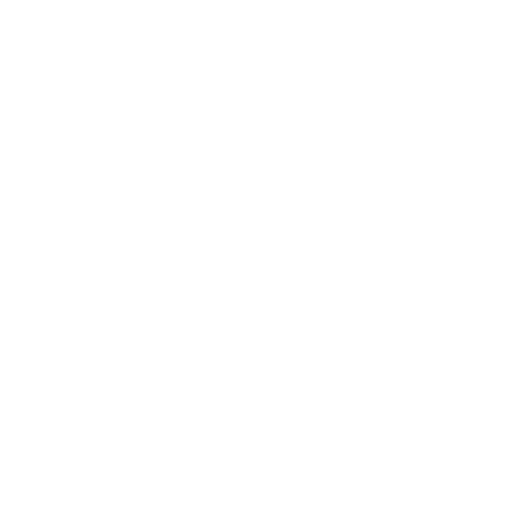
t = 0.00 s
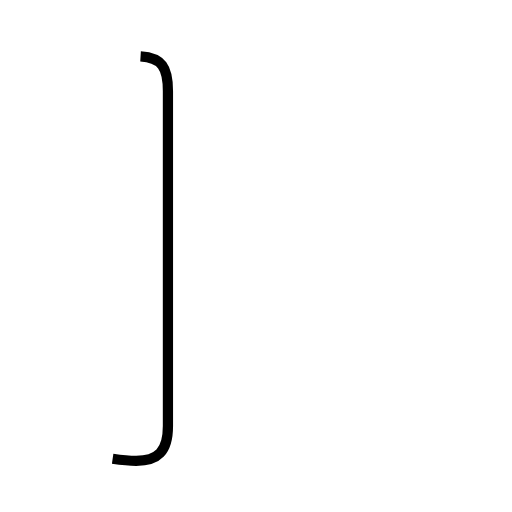
t = 1.36 s
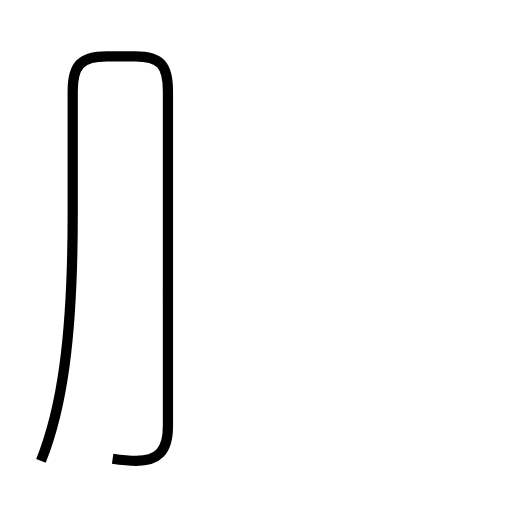
t = 2.72 s
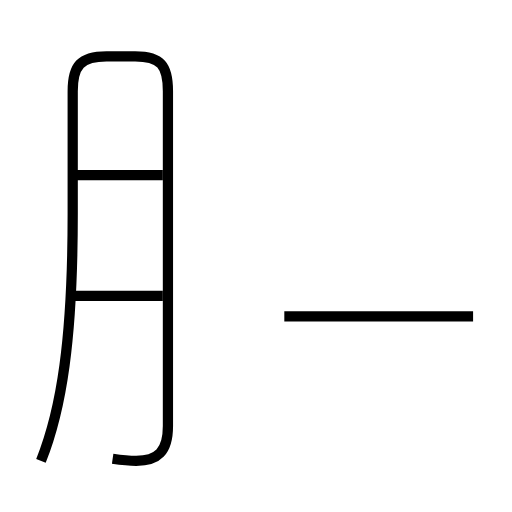
t = 3.83 s
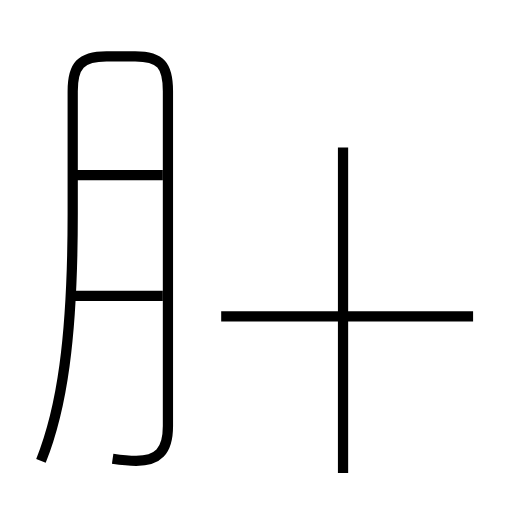
t = 4.97 s
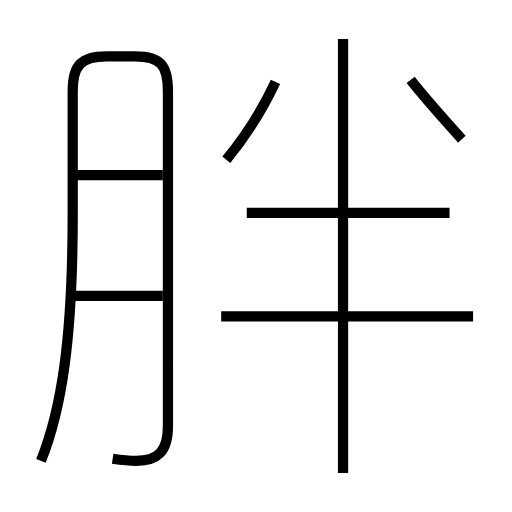
t = 6.38 s

The animated SVG that drew these frames (rendered in a browser with its animation timeline set to each time). Animation: 8 SMIL elements (animate=8); one cycle of 6.38 s.

<?xml version='1.0' encoding='utf-8'?>
<svg viewBox="0.0 -6.0 50.0 50.0" version="1.1" xmlns="http://www.w3.org/2000/svg"><rect x="-1000" y="-1000" width="2000" height="2000" stroke="white" fill="white" /><g style="fill:none;stroke:#000000;stroke-width:1"><path d="M 11.0 0.8 C 11.7 0.9 12.5 1.0 13.3 1.0 C 15.4 1.0 16.4 0.1 16.4 -2.4 L 16.4 -35.1 C 16.4 -37.6 15.7 -38.5 13.2 -38.5 L 10.4 -38.5 C 7.9 -38.5 7.1 -37.6 7.1 -35.1 L 7.1 -23.1 C 7.1 -10.8 6.0 -4.0 4.0 1.0 " transform="translate(0.0 38.0)" stroke-dasharray="90.66491972589081" stroke-dashoffset="90.66491972589081"><animate attributeName="stroke-dashoffset" from="90.66491972589081" to="0" dur="2.7199475917767244s" begin="0s" fill="freeze" /></path><path d="M 15.9 -15.1 L 6.5 -15.1 " transform="translate(0.0 38.0)" stroke-dasharray="9.4" stroke-dashoffset="9.4"><animate attributeName="stroke-dashoffset" from="9.4" to="0" dur="0.282s" begin="2.7199475917767244s" fill="freeze" /></path><path d="M 15.9 -26.9 L 6.8 -26.9 " transform="translate(0.0 38.0)" stroke-dasharray="9.100000000000001" stroke-dashoffset="9.100000000000001"><animate attributeName="stroke-dashoffset" from="9.100000000000001" to="0" dur="0.273s" begin="3.0019475917767244s" fill="freeze" /></path><path d="M 46.2 -13.1 L 21.6 -13.1 " transform="translate(0.0 38.0)" stroke-dasharray="24.6" stroke-dashoffset="24.6"><animate attributeName="stroke-dashoffset" from="24.6" to="0" dur="0.738s" begin="3.2749475917767246s" fill="freeze" /></path><path d="M 33.5 2.2 L 33.5 -40.2 " transform="translate(0.0 38.0)" stroke-dasharray="42.400000000000006" stroke-dashoffset="42.400000000000006"><animate attributeName="stroke-dashoffset" from="42.400000000000006" to="0" dur="1.272s" begin="4.012947591776724s" fill="freeze" /></path><path d="M 22.1 -28.4 C 23.9 -30.6 25.6 -33.2 26.9 -36.0 " transform="translate(0.0 38.0)" stroke-dasharray="9.012070933480139" stroke-dashoffset="9.012070933480139"><animate attributeName="stroke-dashoffset" from="9.012070933480139" to="0" dur="0.2703621280044042s" begin="5.284947591776724s" fill="freeze" /></path><path d="M 43.9 -23.2 L 24.1 -23.2 " transform="translate(0.0 38.0)" stroke-dasharray="19.799999999999997" stroke-dashoffset="19.799999999999997"><animate attributeName="stroke-dashoffset" from="19.799999999999997" to="0" dur="0.5939999999999999s" begin="5.555309719781128s" fill="freeze" /></path><path d="M 45.1 -30.4 C 43.5 -32.2 41.5 -34.4 40.1 -36.2" transform="translate(0.0 38.0)" stroke-dasharray="7.659038085390271" stroke-dashoffset="7.659038085390271"><animate attributeName="stroke-dashoffset" from="7.659038085390271" to="0" dur="0.2297711425617081s" begin="6.149309719781128s" fill="freeze" /></path></g></svg>
